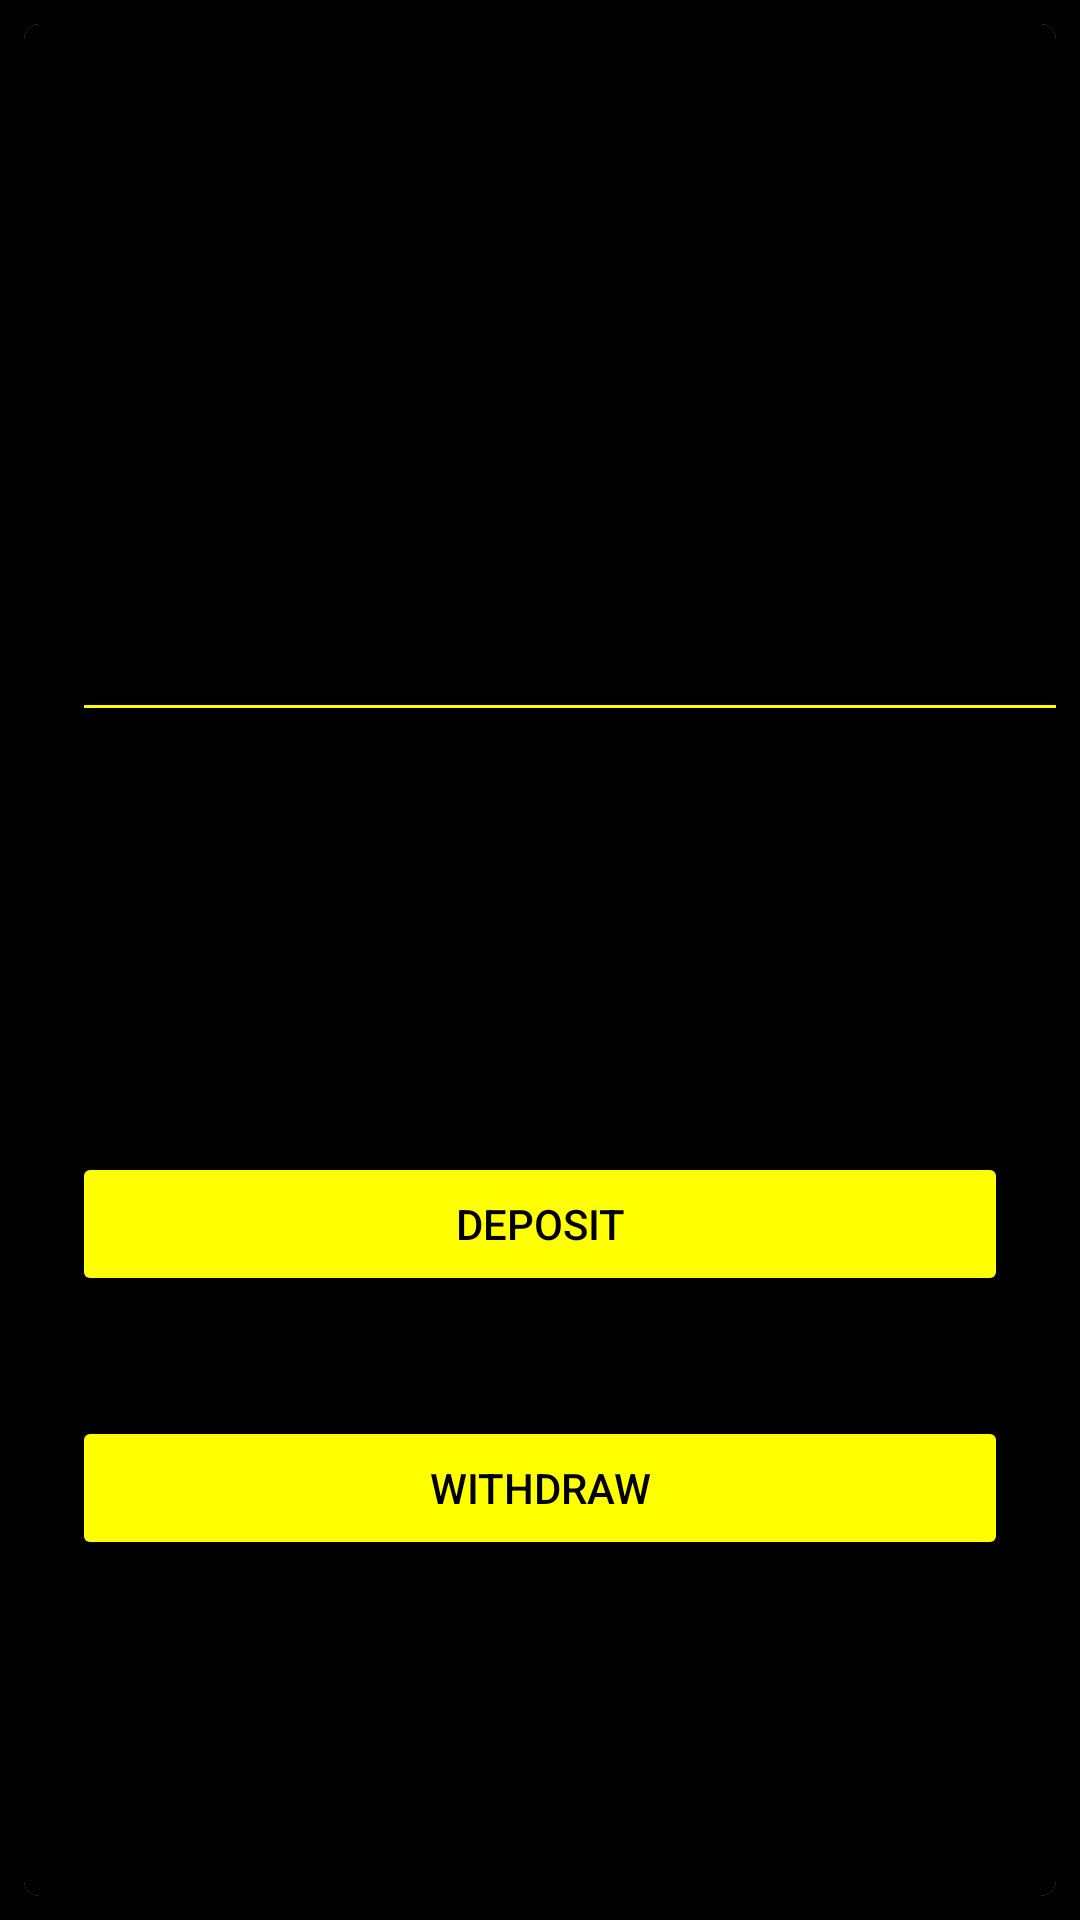

The Android layout XML behind this screen, and the referenced resources:
<!-- AndroidManifest.xml: application theme Theme.Stock_Trade_App -->
<!-- res/layout/activity_deposit_withdraw.xml -->
<?xml version="1.0" encoding="utf-8"?>
<androidx.constraintlayout.widget.ConstraintLayout xmlns:android="http://schemas.android.com/apk/res/android"
    xmlns:app="http://schemas.android.com/apk/res-auto"
    xmlns:tools="http://schemas.android.com/tools"
    android:layout_width="match_parent"
    android:layout_height="match_parent"
    tools:context=".Deposit_Withdraw"
    android:background="@color/black"
    >
    <androidx.cardview.widget.CardView
        android:layout_width="0dp"
        android:layout_height="0dp"
        android:layout_marginStart="8dp"
        android:layout_marginTop="8dp"
        android:layout_marginEnd="8dp"
        android:layout_marginBottom="8dp"
        app:cardCornerRadius="5dp"
        app:layout_constraintBottom_toBottomOf="parent"
        app:layout_constraintEnd_toEndOf="parent"
        app:layout_constraintStart_toStartOf="parent"
        app:layout_constraintTop_toTopOf="parent"
        android:background="@color/black">

        <androidx.constraintlayout.widget.ConstraintLayout
            android:layout_width="match_parent"
            android:layout_height="match_parent"
            android:background="@color/black">

            <EditText
                android:id="@+id/money"
                android:layout_width="362dp"
                android:layout_height="100dp"
                android:layout_marginStart="16dp"
                android:layout_marginTop="136dp"
                android:layout_marginEnd="16dp"
                android:ems="10"
                android:hint="money_amount"
                android:inputType="textEmailAddress"
                app:layout_constraintEnd_toEndOf="parent"
                app:layout_constraintHorizontal_bias="0.0"
                app:layout_constraintStart_toStartOf="parent"
                app:layout_constraintTop_toTopOf="parent"
                android:backgroundTint="@color/yellow"
                android:textColor="@color/yellow"/>

            <Button
                android:id="@+id/deposit"
                android:layout_width="0dp"
                android:layout_height="wrap_content"
                android:layout_marginStart="16dp"
                android:layout_marginTop="140dp"
                android:layout_marginEnd="16dp"
                android:text="deposit"
                app:layout_constraintEnd_toEndOf="parent"
                app:layout_constraintHorizontal_bias="0.0"
                app:layout_constraintStart_toStartOf="parent"
                android:backgroundTint="@color/yellow"
                android:textColor="@color/black"
                app:layout_constraintTop_toBottomOf="@+id/money" />

            <Button
                android:id="@+id/withdraw"
                android:layout_width="0dp"
                android:layout_height="wrap_content"
                android:layout_marginStart="16dp"
                android:layout_marginTop="40dp"
                android:layout_marginEnd="16dp"
                android:text="withdraw"
                app:layout_constraintEnd_toEndOf="parent"
                app:layout_constraintHorizontal_bias="1.0"
                app:layout_constraintStart_toStartOf="parent"
                android:backgroundTint="@color/yellow"
                android:textColor="@color/black"
                app:layout_constraintTop_toBottomOf="@+id/deposit" />

        </androidx.constraintlayout.widget.ConstraintLayout>
    </androidx.cardview.widget.CardView>

</androidx.constraintlayout.widget.ConstraintLayout>
<!-- resources referenced by this layout -->
<resources>
  <color name="black">#FF000000</color>
  <color name="yellow">#ffffff00</color>
  <style name="Theme.Stock_Trade_App" parent="Theme.MaterialComponents.DayNight.DarkActionBar">
          
          <item name="colorPrimary">@color/red</item>
          <item name="colorPrimaryVariant">@color/purple_700</item>
          <item name="colorOnPrimary">@color/black</item>
          
          <item name="colorSecondary">@color/teal_200</item>
          <item name="colorSecondaryVariant">@color/teal_700</item>
          <item name="colorOnSecondary">@color/black</item>
          
          <item name="android:statusBarColor" tools:targetApi="l">?attr/colorPrimaryVariant</item>
          
      </style>
  <color name="red">#ffff0000</color>
  <color name="purple_700">#FF3700B3</color>
  <color name="teal_200">#FF03DAC5</color>
  <color name="teal_700">#FF018786</color>
</resources>
